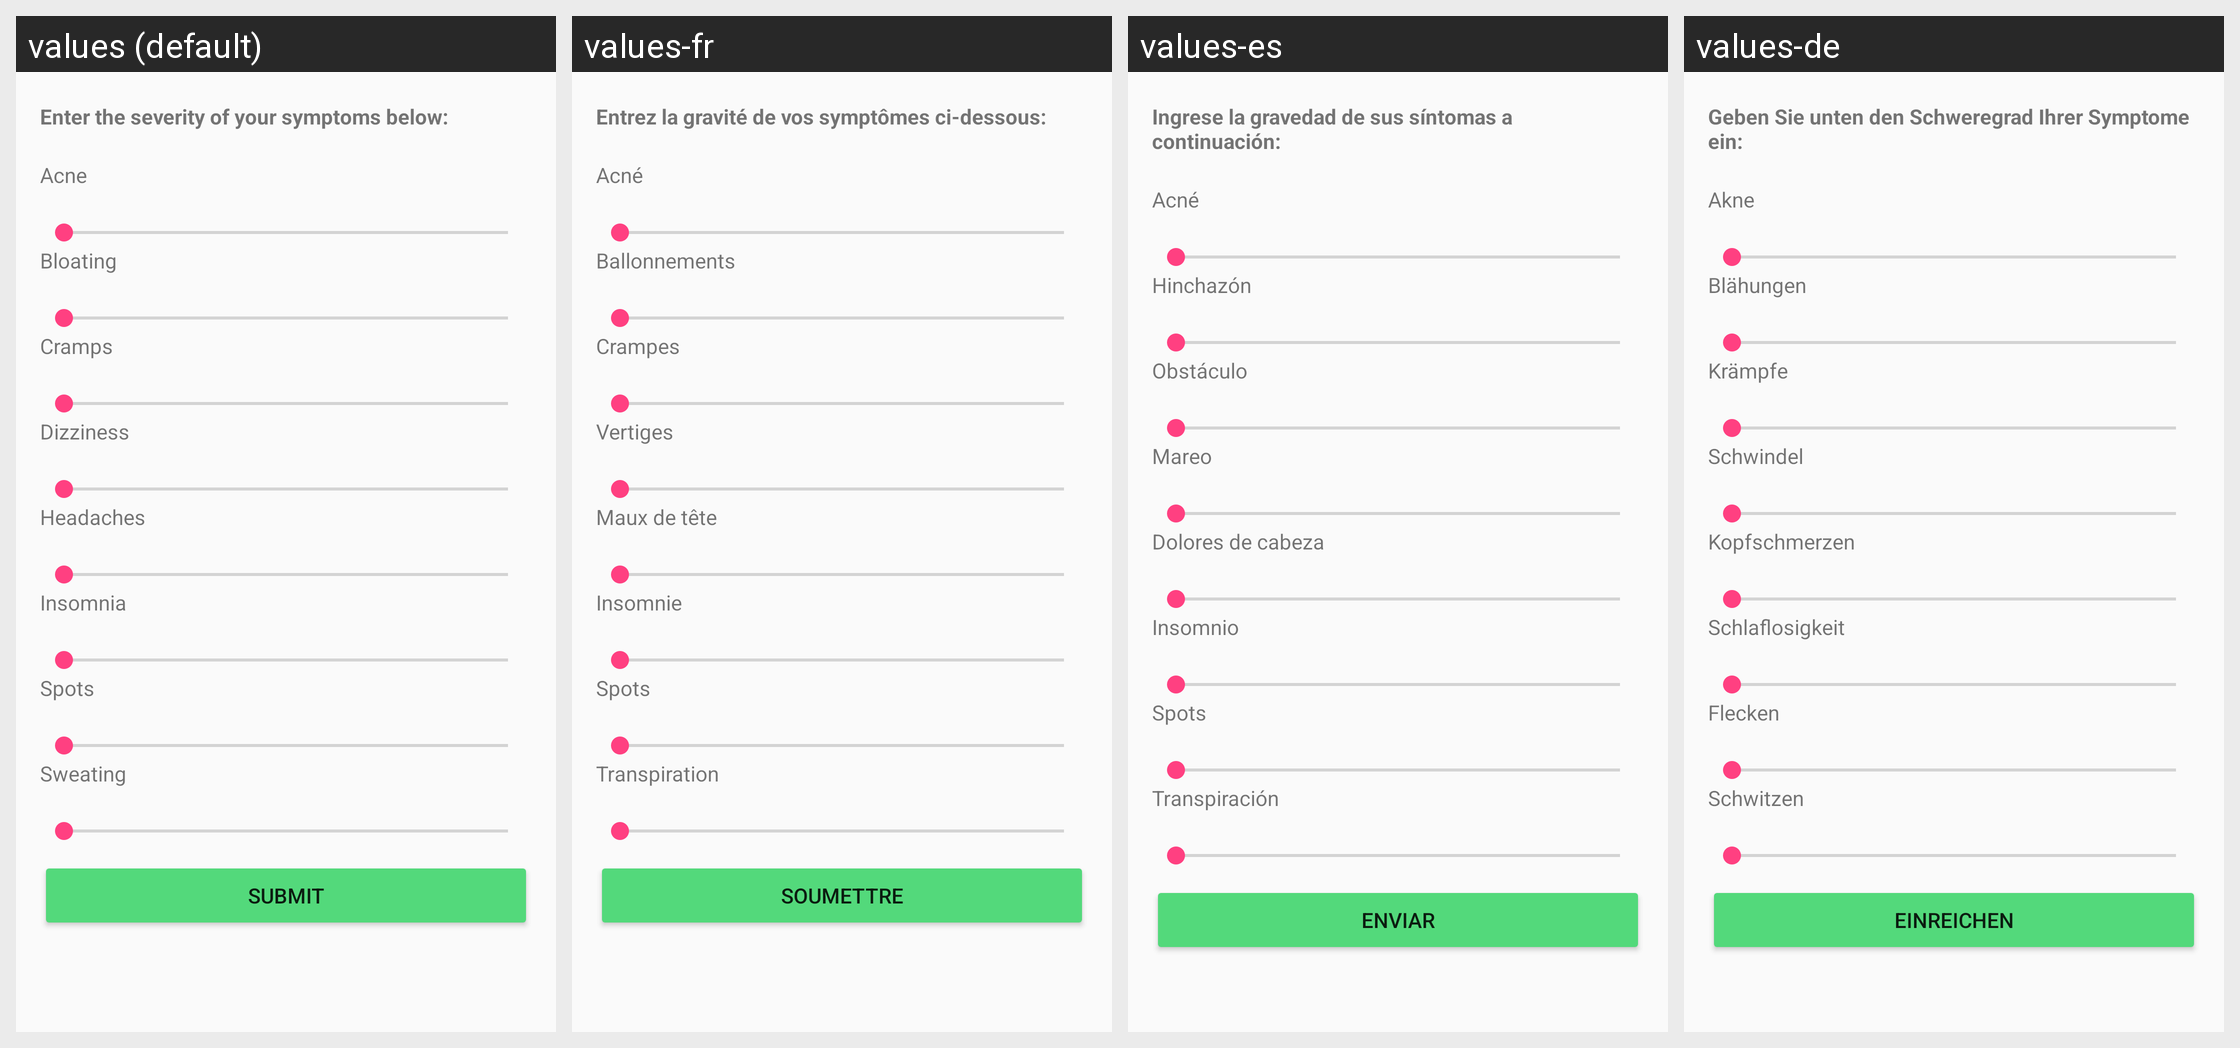

Translations of the strings shown on this Android screen, per locale in the grid:
Android screen res/layout/tab2symptoms.xml rendered under 4 locales, left to right: values (default), values-fr, values-es, values-de. Device: Nexus 5 (rendered at 1080×1920; each locale shown at half size, 540×960, under a caption strip naming it); theme AppTheme.
Strings drawn on this screen, with the default value and each locale's value (text and hints the layout hard-codes, and strings that could not be matched under every locale, appear in the picture but are not listed):

task_Label
  values: Enter the severity of your symptoms below:
  values-fr: Entrez la gravité de vos symptômes ci-dessous:
  values-es: Ingrese la gravedad de sus síntomas a continuación:
  values-de: Geben Sie unten den Schweregrad Ihrer Symptome ein:

acneTv
  values: Acne
  values-fr: Acné
  values-es: Acné
  values-de: Akne

bloatingTv
  values: Bloating
  values-fr: Ballonnements
  values-es: Hinchazón
  values-de: Blähungen

crampsTv
  values: Cramps
  values-fr: Crampes
  values-es: Obstáculo
  values-de: Krämpfe

dizzinessTv
  values: Dizziness
  values-fr: Vertiges
  values-es: Mareo
  values-de: Schwindel

headachesTv
  values: Headaches
  values-fr: Maux de tête
  values-es: Dolores de cabeza
  values-de: Kopfschmerzen

insomniaTv
  values: Insomnia
  values-fr: Insomnie
  values-es: Insomnio
  values-de: Schlaflosigkeit

spotsTv
  values: Spots
  values-fr: Spots
  values-es: Spots
  values-de: Flecken

sweatingTv
  values: Sweating
  values-fr: Transpiration
  values-es: Transpiración
  values-de: Schwitzen

submitBtn
  values: Submit
  values-fr: Soumettre
  values-es: Enviar
  values-de: einreichen
